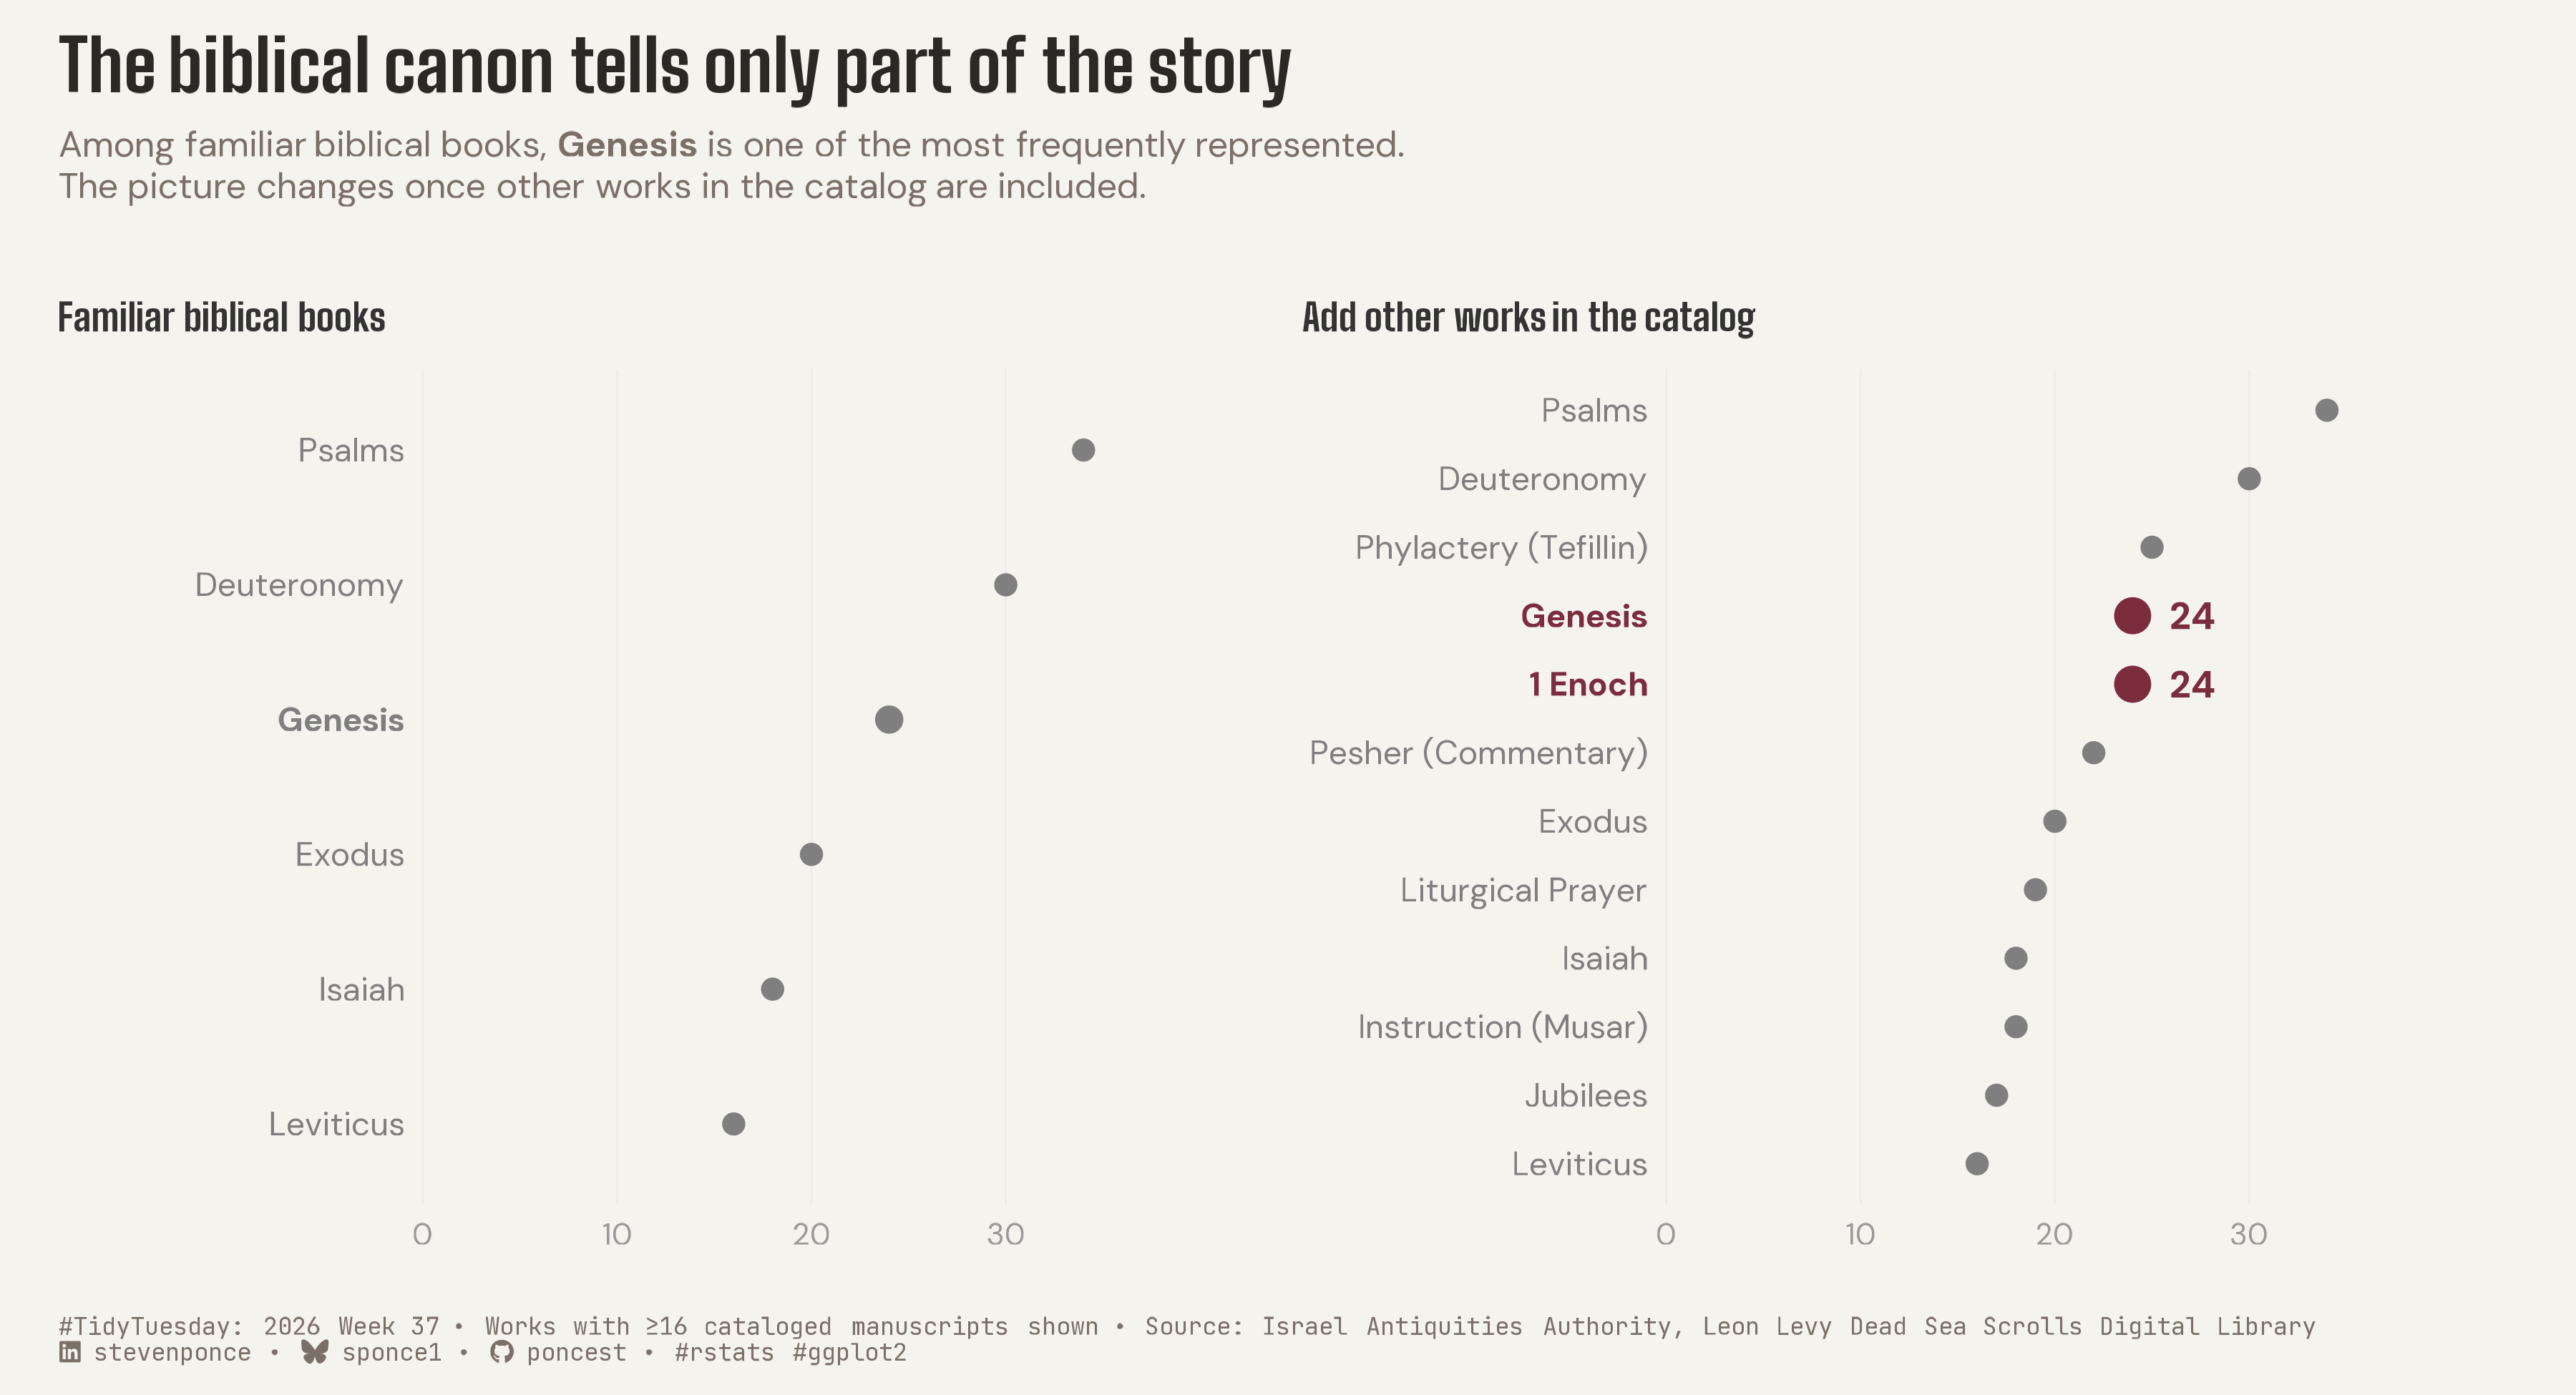

Write the R code that produced this figure.

## Challenge: #TidyTuesday 2026 week 37
## Data:      Dead Sea Scrolls Manuscripts
## Author:    Steven Ponce
## Date:      2026-09-14

## NOTE: This script uses custom helper functions for theming and formatting.
##       See "HELPER FUNCTIONS DOCUMENTATION" section at the end for details


# 1. LOAD PACKAGES & SETUP ----
if (!require("pacman")) install.packages("pacman")
pacman::p_load(
    tidyverse, ggtext, showtext, janitor, ggrepel,      
    scales, glue, skimr, ggview, patchwork
)

# Source utility functions
source(here::here("R/utils/fonts.R"))
source(here::here("R/utils/social_icons.R"))
source(here::here("R/themes/base_theme.R"))


## 2. READ IN THE DATA ----
tt <- tidytuesdayR::tt_load(2026, week = 37)
dead_sea_scrolls <- tt$dead_sea_scrolls
rm(tt)


## 3. EXAMINING THE DATA ----
glimpse(dead_sea_scrolls)
skim_without_charts(dead_sea_scrolls)


## 4. TIDY DATA ----

### |- standardized work counts ----
book_counts <- dead_sea_scrolls |>
    filter(!is.na(biblical_book)) |>
    count(biblical_book, canon_status, name = "n_manuscripts", sort = TRUE)

### |- hero cutoff ----
## Cut at n >= 16. Clean boundary — no tied works are split across it (the
## next cluster, n = 11, has four works tied together).
hero_set <- book_counts |>
    filter(n_manuscripts >= 16)


## 5. VISUALIZATION ----

### |- plot aesthetics ----
clrs <- get_theme_colors(
    palette = c("hero" = "#7B2D3E", "context" = "gray50")
)

### |- titles and caption ----
title_text <- str_glue("The biblical canon tells only part of the story")

subtitle_text <- str_glue(
    "Among familiar biblical books, **Genesis** is one of the most frequently ",
    "represented.<br>The picture changes once other works in the catalog are included."
)

caption_text <- create_social_caption(
    tt_year = 2026,
    tt_week = 37,
    source_text = "Israel Antiquities Authority, Leon Levy Dead Sea Scrolls Digital Library"
)
caption_text <- str_replace(
    caption_text,
    "Source:",
    "Works with \u226516 cataloged manuscripts shown \u2022 Source:"
)

### |- fonts ----
setup_fonts()
fonts <- get_font_families()

### |- plot theme ----
base_theme <- create_base_theme(clrs)

weekly_theme <- extend_weekly_theme(
  base_theme,
  theme(
    plot.title = element_textbox_simple(
      size = rel(1.6),
      face = "bold",
      family = fonts$title_1,
      color = clrs$title,
      lineheight = 1.1,
      margin = margin(b = 8)
    ),
    plot.subtitle = element_textbox_simple(
      size = rel(0.8), lineheight = 1.25,
      family = fonts$subtitle,
      color = clrs$subtitle,
      margin = margin(b = 20)
    ),
    plot.caption = element_textbox_simple(
      size = rel(0.55), lineheight = 1.15,
      family = fonts$caption,
      color = clrs$caption,
      margin = margin(t = 12)
    ),
    axis.text.y = element_blank(),
    axis.ticks.y = element_blank(),
    axis.text.x = element_text(family = fonts$text, size = rel(0.85), color = "gray60"),
    axis.title = element_blank(),
    panel.grid.major.y = element_blank(),
    panel.grid.major.x = element_line(color = "gray92", linewidth = 0.3),
    panel.grid.minor = element_blank(),
    axis.ticks.x = element_blank(),
    legend.position = "none",
    plot.margin = margin(t = 12, r = 20, b = 10, l = 10)
  )
)

theme_set(weekly_theme)

### |- panel 1: familiar biblical books ----
panel1_data <- hero_set |>
  filter(canon_status == "Protocanonical") |>
  mutate(
    emphasis = if_else(biblical_book == "Genesis", "continuity", "context"),
    accent_color = clrs$palette[["context"]],
    biblical_book = fct_reorder(biblical_book, n_manuscripts)
  )

### |- panel 2: add other works in the catalog ----
panel2_data <- hero_set |>
  mutate(
    emphasis = if_else(biblical_book %in% c("Genesis", "1 Enoch"), "hero", "context"),
    accent_color = if_else(emphasis == "hero", clrs$palette[["hero"]], clrs$palette[["context"]]),
    biblical_book = fct_reorder(biblical_book, n_manuscripts)
  )

### |- shared x scale ----
shared_x <- list(
  scale_x_continuous(limits = c(-16, 38), breaks = seq(0, 30, 10))
)

### |- panel builder ----
build_panel <- function(data, panel_title) {
  ggplot(data, aes(x = n_manuscripts, y = biblical_book)) +
    geom_point(aes(color = accent_color, size = emphasis)) +
    geom_text(
      data = filter(data, emphasis == "hero"),
      aes(label = n_manuscripts),
      color = clrs$palette[["hero"]],
      fontface = "bold",
      family = fonts$text,
      size = 4.2,
      hjust = -0.9
    ) +
    geom_text(
      aes(
        x = -1,
        label = biblical_book,
        fontface = if_else(emphasis == "context", "plain", "bold"),
        color = accent_color
      ),
      hjust = 1,
      family = fonts$text,
      size = 3.6,
      show.legend = FALSE
    ) +
    scale_color_identity() +
    scale_size_manual(
      values = c(hero = 5, continuity = 3.6, context = 2.8),
      guide = "none"
    ) +
    shared_x +
    labs(title = panel_title) +
    theme(
      ## Panel headings stay small and muted — the hierarchy belongs to
      ## Genesis/1 Enoch, not to the panel titles.
      plot.title = element_textbox_simple(
        size = rel(0.85), face = "bold", family = fonts$title_1,
        color = "gray20", margin = margin(b = 10)
      )
    )
}

### |-  plot ----
p1 <- build_panel(panel1_data, "Familiar biblical books")
p2 <- build_panel(panel2_data, "Add other works in the catalog")

p <- (p1 | p2) +
  plot_annotation(
    title = title_text,
    subtitle = subtitle_text,
    caption = caption_text,
    theme = weekly_theme
  )


### |-  preview ----
p + canvas(width = 12, height = 6.5, units = "in", dpi = 300)


## 6. SAVE ----
save_ggplot(
    plot = p,
    file = "2026/Week_37/2026_37.png",
    width = 12, height = 6.5
)


# 6. HELPER FUNCTIONS DOCUMENTATION ----

## ============================================================================ ##
##                     CUSTOM HELPER FUNCTIONS                                  ##
## ============================================================================ ##
#
# This analysis uses custom helper functions for consistent theming, fonts,
# and formatting across all my #TidyTuesday projects. The core analysis logic
# (data tidying and visualization) uses only standard tidyverse packages.
#
# -----------------------------------------------------------------------------
# FUNCTIONS USED IN THIS SCRIPT:
# -----------------------------------------------------------------------------
#
# 📂 R/utils/fonts.R
#    • setup_fonts()       - Initialize Google Fonts with showtext
#    • get_font_families() - Return standardized font family names
#
# 📂 R/utils/social_icons.R
#    • create_social_caption() - Generate formatted caption with social handles
#                                and #TidyTuesday attribution
#
# 📂 R/themes/base_theme.R
#    • create_base_theme()   - Create consistent base ggplot2 theme
#    • extend_weekly_theme() - Add weekly-specific theme customizations
#    • get_theme_colors()    - Get color palettes for highlight/text
#
# -----------------------------------------------------------------------------
# WHY CUSTOM FUNCTIONS?
# -----------------------------------------------------------------------------
# These utilities eliminate repetitive code and ensure visual consistency
# across 50+ weekly visualizations. Instead of copy-pasting 30+ lines of
# theme() code each week, I use create_base_theme() and extend as needed.
#
# -----------------------------------------------------------------------------
# VIEW SOURCE CODE:
# -----------------------------------------------------------------------------
# All helper functions are open source on GitHub:
# 🔗 https://github.com/poncest/tidytuesday/tree/main/R
#
# Main files:
#   • R/utils/fonts.R         - Font setup and management
#   • R/utils/social_icons.R  - Caption generation with icons
#   • R/themes/base_theme.R   - Reusable ggplot2 themes
#
# -----------------------------------------------------------------------------
# REPRODUCIBILITY:
# -----------------------------------------------------------------------------
# To run this script:
#
# Option 1 - Use the helper functions (recommended):
#   1. Clone the repo: https://github.com/poncest/tidytuesday/
#   2. Make sure the R/ directory structure is maintained
#   3. Run the script as-is
#
# Option 2 - Replace with standard code:
#   1. Replace setup_fonts() with your own font setup
#   2. Replace get_theme_colors() with manual color definitions
#   3. Replace create_base_theme() with theme_minimal() + theme()
#   4. Replace create_social_caption() with manual caption text
#
## ============================================================================ ##


# 7. SESSION INFO ----
sessioninfo::session_info(include_base = TRUE)

# ─ Session info ───────────────────────────────────────────────────────────────
# setting  value
# version  R version 4.6.1 (2026-06-24)
# os       macOS Tahoe 26.6.2
# system   aarch64, darwin23
# ui       RStudio
# language (EN)
# collate  en_US.UTF-8
# ctype    en_US.UTF-8
# tz       America/New_York
# date     2026-09-14
# rstudio  2026.08.1+195 Yellow Yarrow (desktop)
# pandoc   NA
# quarto   1.9.38 @ /usr/local/bin/quarto
# 
# ─ Packages ───────────────────────────────────────────────────────────────────
# ! package      * version date (UTC) lib source
# base         * 4.6.1   2026-06-25 [?] local
# base64enc      0.1-6   2026-02-02 [1] CRAN (R 4.6.0)
# bit            4.6.0   2025-03-06 [1] CRAN (R 4.6.0)
# bit64          4.8.2   2026-05-19 [1] CRAN (R 4.6.0)
# cli            3.6.6   2026-04-09 [1] CRAN (R 4.6.0)
# commonmark     2.0.0   2025-07-07 [1] CRAN (R 4.6.0)
# P compiler       4.6.1   2026-06-25 [1] local
# crayon         1.5.3   2024-06-20 [1] CRAN (R 4.6.0)
# curl           7.1.0   2026-04-22 [1] CRAN (R 4.6.0)
# P datasets     * 4.6.1   2026-06-25 [1] local
# digest         0.6.39  2025-11-19 [1] CRAN (R 4.6.0)
# dplyr        * 1.2.1   2026-04-03 [1] CRAN (R 4.6.0)
# evaluate       1.0.5   2025-08-27 [1] CRAN (R 4.6.0)
# farver         2.1.2   2024-05-13 [1] CRAN (R 4.6.0)
# fastmap        1.2.0   2024-05-15 [1] CRAN (R 4.6.0)
# forcats      * 1.0.1   2025-09-25 [1] CRAN (R 4.6.0)
# generics       0.1.4   2025-05-09 [1] CRAN (R 4.6.0)
# ggplot2      * 4.0.3   2026-04-22 [1] CRAN (R 4.6.0)
# ggrepel      * 0.9.8   2026-03-17 [1] CRAN (R 4.6.0)
# ggtext       * 0.1.2   2022-09-16 [1] CRAN (R 4.6.0)
# ggview       * 0.2.2   2025-07-05 [1] CRAN (R 4.6.0)
# gh             1.6.1   2026-07-20 [1] CRAN (R 4.6.1)
# gitcreds       0.1.2   2022-09-08 [1] CRAN (R 4.6.0)
# glue         * 1.8.1   2026-04-17 [1] CRAN (R 4.6.0)
# P graphics     * 4.6.1   2026-06-25 [1] local
# P grDevices    * 4.6.1   2026-06-25 [1] local
# P grid           4.6.1   2026-06-25 [1] local
# gridtext       0.1.6   2026-02-19 [1] CRAN (R 4.6.0)
# gtable         0.3.6   2024-10-25 [1] CRAN (R 4.6.0)
# here         * 1.0.2   2025-09-15 [1] CRAN (R 4.6.0)
# hms            1.1.4   2025-10-17 [1] CRAN (R 4.6.0)
# htmltools      0.5.9   2025-12-04 [1] CRAN (R 4.6.0)
# httr2          1.3.0   2026-07-13 [1] CRAN (R 4.6.1)
# janitor      * 2.2.1   2024-12-22 [1] CRAN (R 4.6.0)
# jsonlite       2.0.0   2025-03-27 [1] CRAN (R 4.6.0)
# knitr          1.51    2025-12-20 [1] CRAN (R 4.6.0)
# lifecycle      1.0.5   2026-01-08 [1] CRAN (R 4.6.0)
# litedown       0.10    2026-07-11 [1] CRAN (R 4.6.1)
# lubridate    * 1.9.5   2026-02-04 [1] CRAN (R 4.6.0)
# magrittr       2.0.5   2026-04-04 [1] CRAN (R 4.6.0)
# markdown       2.0     2025-03-23 [1] CRAN (R 4.6.0)
# P methods      * 4.6.1   2026-06-25 [1] local
# otel           0.2.0   2025-08-29 [1] CRAN (R 4.6.0)
# pacman       * 0.5.1   2019-03-11 [1] CRAN (R 4.6.0)
# P parallel       4.6.1   2026-06-25 [1] local
# patchwork    * 1.3.2   2025-08-25 [1] CRAN (R 4.6.0)
# pillar         1.11.1  2025-09-17 [1] CRAN (R 4.6.0)
# pkgconfig      2.0.3   2019-09-22 [1] CRAN (R 4.6.0)
# purrr        * 1.2.2   2026-04-10 [1] CRAN (R 4.6.0)
# R6             2.6.1   2025-02-15 [1] CRAN (R 4.6.0)
# ragg           1.5.2   2026-03-23 [1] CRAN (R 4.6.0)
# RColorBrewer   1.1-3   2022-04-03 [1] CRAN (R 4.6.0)
# Rcpp           1.1.2   2026-07-05 [1] CRAN (R 4.6.1)
# readr        * 2.2.0   2026-02-19 [1] CRAN (R 4.6.0)
# repr           1.1.7   2024-03-22 [1] CRAN (R 4.6.0)
# rlang          1.3.0   2026-07-05 [1] CRAN (R 4.6.1)
# rprojroot      2.1.1   2025-08-26 [1] CRAN (R 4.6.0)
# rstudioapi     0.19.0  2026-06-11 [1] CRAN (R 4.6.0)
# S7             0.2.2   2026-04-22 [1] CRAN (R 4.6.0)
# scales       * 1.4.0   2025-04-24 [1] CRAN (R 4.6.0)
# sessioninfo    1.2.4   2026-06-04 [1] CRAN (R 4.6.0)
# showtext     * 0.9-8   2026-03-21 [1] CRAN (R 4.6.0)
# showtextdb   * 3.0     2020-06-04 [1] CRAN (R 4.6.0)
# skimr        * 2.2.2   2026-01-10 [1] CRAN (R 4.6.0)
# snakecase      0.11.1  2023-08-27 [1] CRAN (R 4.6.0)
# P stats        * 4.6.1   2026-06-25 [1] local
# stringi        1.8.7   2025-03-27 [1] CRAN (R 4.6.0)
# stringr      * 1.6.0   2025-11-04 [1] CRAN (R 4.6.0)
# sysfonts     * 0.8.9   2024-03-02 [1] CRAN (R 4.6.0)
# systemfonts    1.3.2   2026-03-05 [1] CRAN (R 4.6.0)
# textshaping    1.0.5   2026-03-06 [1] CRAN (R 4.6.0)
# tibble       * 3.3.1   2026-01-11 [1] CRAN (R 4.6.0)
# tidyr        * 1.3.2   2025-12-19 [1] CRAN (R 4.6.0)
# tidyselect     1.2.1   2024-03-11 [1] CRAN (R 4.6.0)
# tidytuesdayR   1.3.2   2026-04-12 [1] CRAN (R 4.6.0)
# tidyverse    * 2.0.0   2023-02-22 [1] CRAN (R 4.6.0)
# timechange     0.4.0   2026-01-29 [1] CRAN (R 4.6.0)
# P tools          4.6.1   2026-06-25 [1] local
# tzdb           0.5.0   2025-03-15 [1] CRAN (R 4.6.0)
# utf8           1.2.6   2025-06-08 [1] CRAN (R 4.6.0)
# P utils        * 4.6.1   2026-06-25 [1] local
# vctrs          0.7.3   2026-04-11 [1] CRAN (R 4.6.0)
# vroom          1.7.1   2026-03-31 [1] CRAN (R 4.6.0)
# withr          3.0.3   2026-06-19 [1] CRAN (R 4.6.0)
# xfun           0.60    2026-07-09 [1] CRAN (R 4.6.1)
# xml2           1.6.0   2026-06-22 [1] CRAN (R 4.6.1)
# 
# [1] /Library/Frameworks/R.framework/Versions/4.6/Resources/library
# 
# * ── Packages attached to the search path.
# P ── Loaded and on-disk path mismatch.
# 
# ──────────────────────────────────────────────────────────────────────────────
